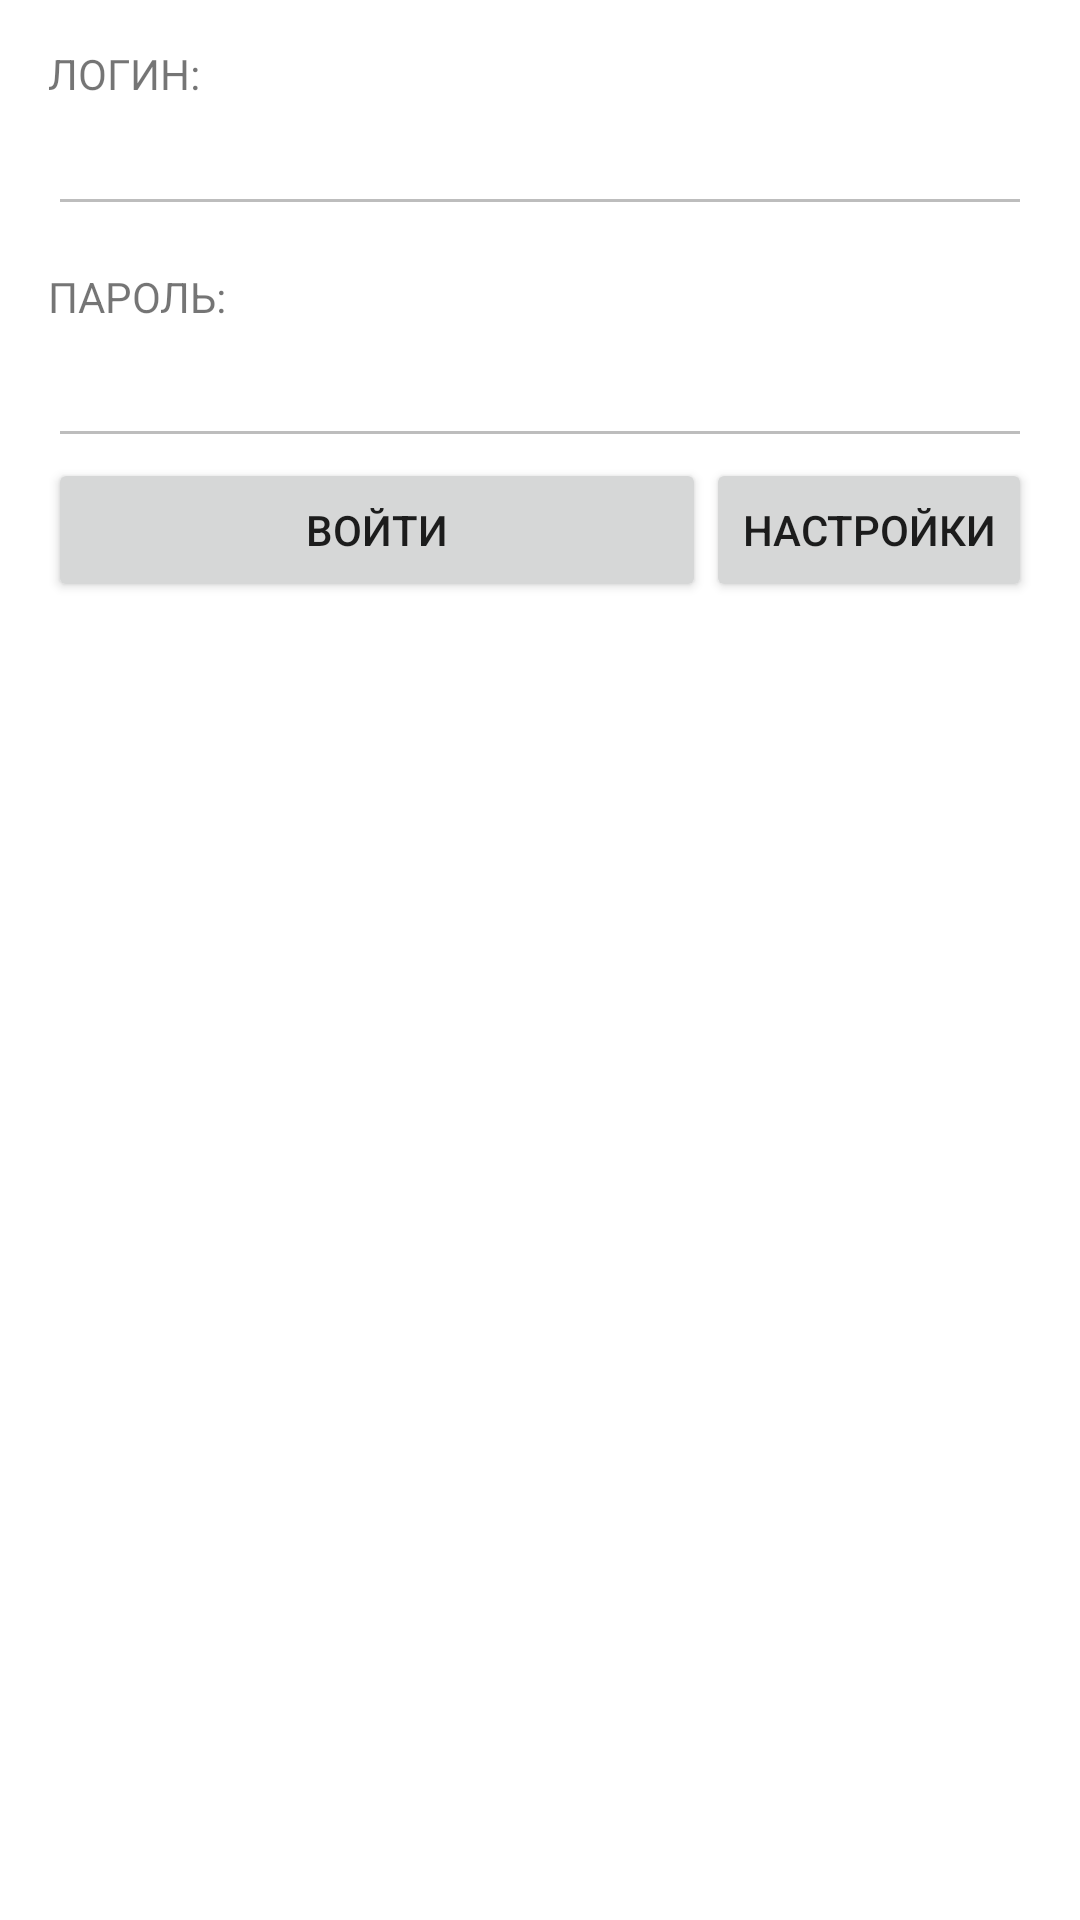

Here is an Android app screen rendered from its layout file. Give the layout XML and the strings, colors and styles it references.
<!-- AndroidManifest.xml: application theme AppTheme -->
<!-- res/layout/activity_main.xml -->
<RelativeLayout xmlns:android="http://schemas.android.com/apk/res/android"
    xmlns:tools="http://schemas.android.com/tools"
    android:layout_width="fill_parent"
    android:layout_height="fill_parent"
    android:paddingBottom="@dimen/activity_vertical_margin"
    android:paddingLeft="@dimen/activity_horizontal_margin"
    android:paddingRight="@dimen/activity_horizontal_margin"
    tools:context=".MainActivity" >

    <EditText
        android:id="@+id/PasswordEdit"
        android:enabled="false"
        android:layout_width="fill_parent"
        android:layout_height="wrap_content"
        android:layout_alignRight="@+id/Login"
        android:layout_below="@+id/Login"
        android:layout_centerHorizontal="true"
        android:layout_marginTop="36dp"
        android:ems="10"
        android:inputType="textPassword" >

        <requestFocus />
    </EditText>

    <EditText
        android:id="@+id/Login"
        android:enabled="false"
        android:layout_width="fill_parent"
        android:layout_height="wrap_content"
        android:layout_below="@+id/StatusText"
        android:layout_centerHorizontal="true"
        android:ems="10"
        android:inputType="text" />

    <TextView
        android:id="@+id/Password"
        android:layout_width="wrap_content"
        android:layout_height="wrap_content"
        android:layout_alignLeft="@+id/PasswordEdit"
        android:layout_below="@+id/Login"
        android:layout_marginTop="14dp"
        android:text="@string/password" />

    <TextView
        android:id="@+id/StatusText"
        android:layout_width="wrap_content"
        android:layout_height="wrap_content"
        android:layout_alignLeft="@+id/Login"
        android:layout_alignParentTop="true"
        android:layout_marginTop="15dp"
        android:text="@string/hello_world" />

    <LinearLayout
        android:id="@+id/linearLayout1"
        android:layout_width="wrap_content"
        android:layout_height="wrap_content"
        android:layout_alignLeft="@+id/PasswordEdit"
        android:layout_below="@+id/PasswordEdit"
        android:orientation="vertical" >

    </LinearLayout>

    <Button
        android:id="@+id/buttonEnter"
        android:layout_width="wrap_content"
        android:layout_height="wrap_content"
        android:text="Войти"
        android:layout_below="@+id/PasswordEdit"
        android:layout_alignParentLeft="true"
        android:layout_toLeftOf="@+id/buttonSettings" />

    <Button
        android:id="@+id/buttonSettings"
        android:layout_width="wrap_content"
        android:layout_height="wrap_content"
        android:text="Настройки"
        android:layout_below="@+id/linearLayout1"
        android:layout_alignRight="@+id/PasswordEdit" />

    <TextView
        android:layout_width="wrap_content"
        android:layout_height="wrap_content"
        android:textAppearance="?android:attr/textAppearanceLarge"
        android:id="@+id/settInfo"
        android:layout_toRightOf="@+id/linearLayout1"
        android:layout_below="@+id/buttonEnter"
        android:layout_alignRight="@+id/PasswordEdit"
        android:maxLines="5"
        android:lines="5" />

</RelativeLayout>
<!-- resources referenced by this layout -->
<resources>
  <dimen name="activity_horizontal_margin">16dp</dimen>
  <dimen name="activity_vertical_margin">16dp</dimen>
  <string name="hello_world">ЛОГИН:</string>
  <string name="password">ПАРОЛЬ:</string>
</resources>
